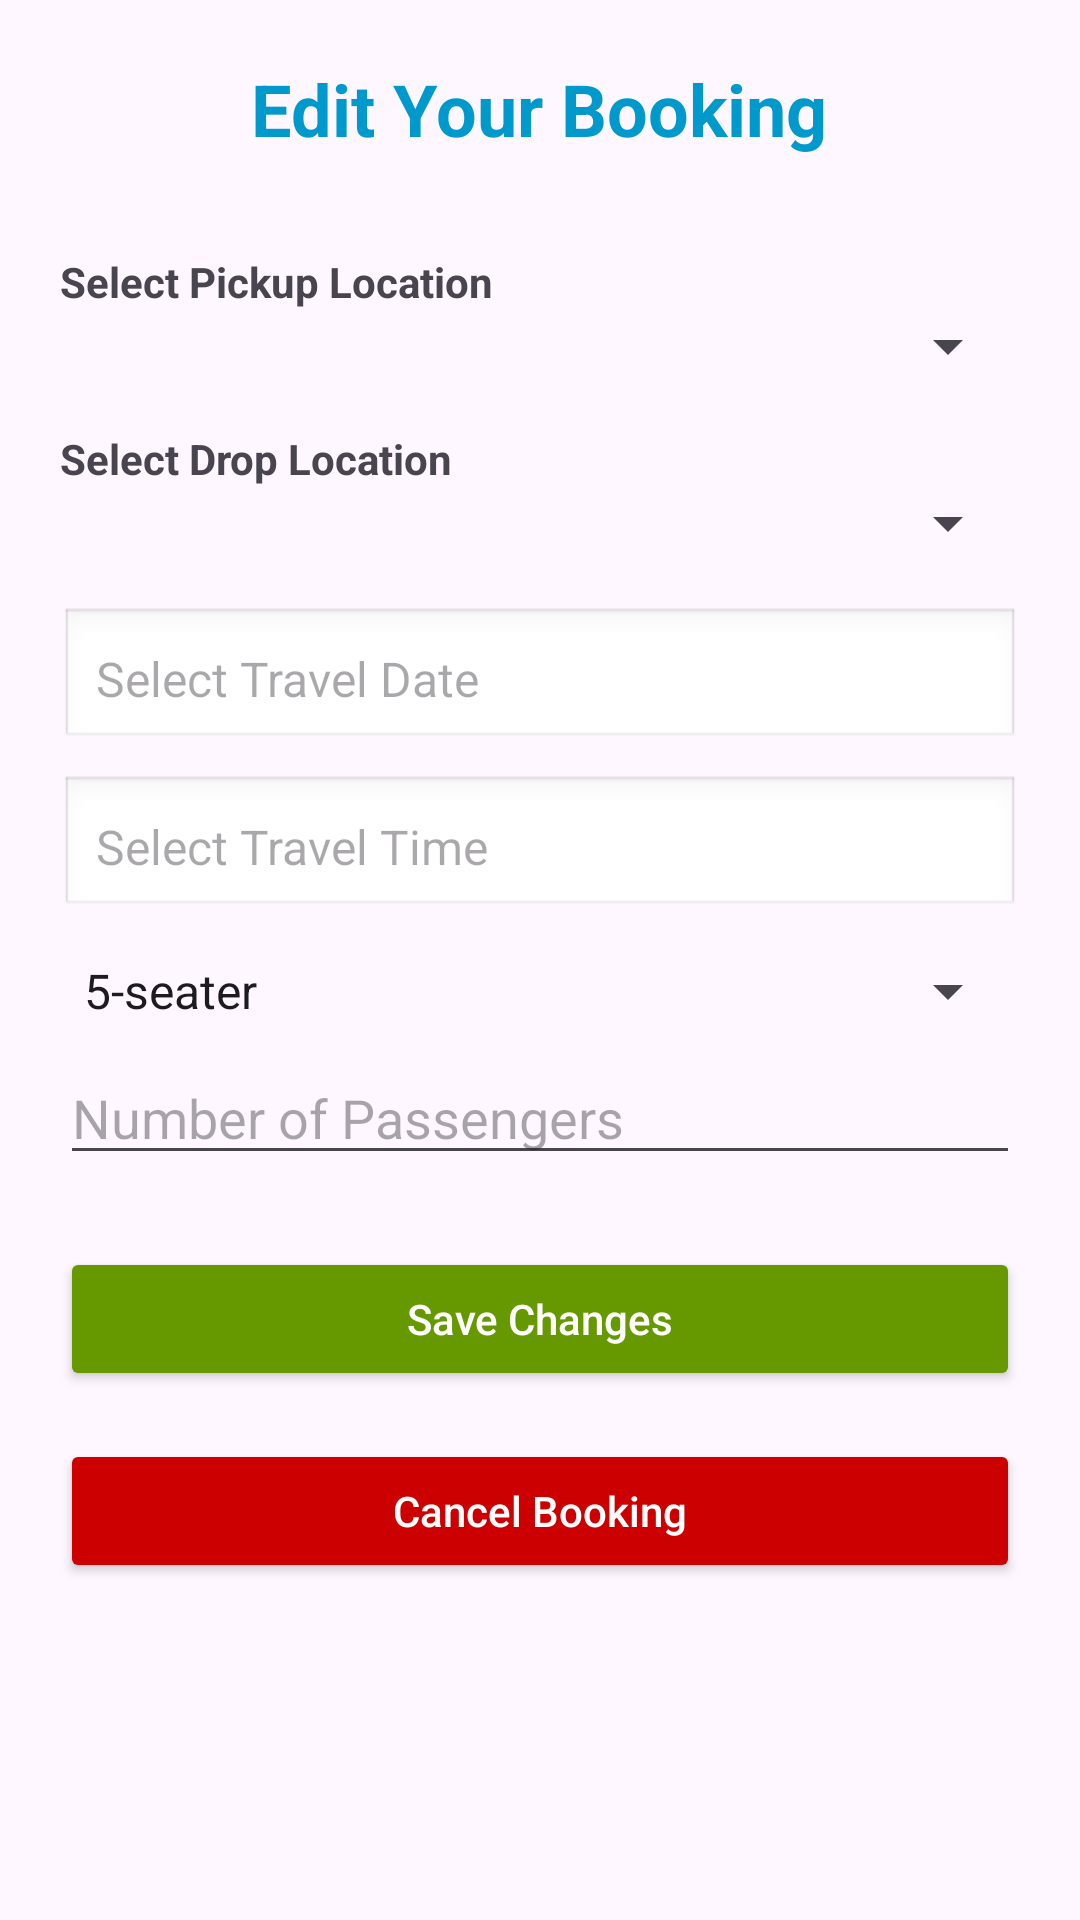

Layout XML and referenced resources for this Android screen:
<!-- AndroidManifest.xml: activity theme Theme.Vcab -->
<!-- res/layout/activity_edit_booking.xml -->
<?xml version="1.0" encoding="utf-8"?>
<ScrollView xmlns:android="http://schemas.android.com/apk/res/android"
    android:layout_width="match_parent"
    android:layout_height="match_parent"
    android:padding="20dp">

    <LinearLayout
        android:orientation="vertical"
        android:layout_width="match_parent"
        android:layout_height="wrap_content"
        android:gravity="center_horizontal">

        <TextView
            android:text="Edit Your Booking"
            android:textSize="24sp"
            android:textStyle="bold"
            android:textColor="@android:color/holo_blue_dark"
            android:layout_marginBottom="24dp"
            android:layout_width="wrap_content"
            android:layout_height="wrap_content" />

        <TextView
            android:text="Select Pickup Location"
            android:textStyle="bold"
            android:layout_marginTop="8dp"
            android:layout_width="match_parent"
            android:layout_height="wrap_content" />

        <Spinner
            android:id="@+id/pickupSpinner"
            android:layout_width="match_parent"
            android:layout_height="wrap_content" />

        <TextView
            android:text="Select Drop Location"
            android:textStyle="bold"
            android:layout_marginTop="16dp"
            android:layout_width="match_parent"
            android:layout_height="wrap_content" />

        <Spinner
            android:id="@+id/dropSpinner"
            android:layout_width="match_parent"
            android:layout_height="wrap_content" />

        <EditText
            android:id="@+id/dateEditText"
            android:hint="Select Travel Date"
            android:focusable="false"
            android:clickable="true"
            android:inputType="none"
            android:textColor="#000000"
            android:textSize="16sp"
            android:background="@android:drawable/edit_text"
            android:layout_marginTop="16dp"
            android:padding="12dp"
            android:layout_width="match_parent"
            android:layout_height="wrap_content" />

        <EditText
            android:id="@+id/timeEditText"
            android:hint="Select Travel Time"
            android:focusable="false"
            android:clickable="true"
            android:inputType="none"
            android:textColor="#000000"
            android:textSize="16sp"
            android:background="@android:drawable/edit_text"
            android:layout_marginTop="8dp"
            android:padding="12dp"
            android:layout_width="match_parent"
            android:layout_height="wrap_content" />

        <Spinner
            android:id="@+id/spinnerCarType"
            android:layout_width="match_parent"
            android:layout_height="wrap_content"
            android:entries="@array/car_type_array"
            android:layout_marginTop="12dp" />

        <EditText
            android:id="@+id/editPassengerCount"
            android:layout_width="match_parent"
            android:layout_height="wrap_content"
            android:hint="Number of Passengers"
            android:inputType="number"
            android:layout_marginTop="8dp" />

        <Button
            android:id="@+id/saveButton"
            android:text="Save Changes"
            android:textAllCaps="false"
            android:layout_marginTop="24dp"
            android:layout_width="match_parent"
            android:layout_height="wrap_content"
            android:backgroundTint="@android:color/holo_green_dark"
            android:textColor="@android:color/white" />

        <Button
            android:id="@+id/deleteButton"
            android:text="Cancel Booking"
            android:textAllCaps="false"
            android:layout_marginTop="16dp"
            android:layout_width="match_parent"
            android:layout_height="wrap_content"
            android:backgroundTint="@android:color/holo_red_dark"
            android:textColor="@android:color/white" />
    </LinearLayout>
</ScrollView>
<!-- resources referenced by this layout -->
<resources>
  <string-array name="car_type_array">
          <item>5-seater</item>
          <item>7-seater</item>
      </string-array>
  <style name="Theme.Vcab" parent="Base.Theme.Vcab" />
  <style name="Base.Theme.Vcab" parent="Theme.Material3.DayNight.NoActionBar">
          
          
      </style>
</resources>
